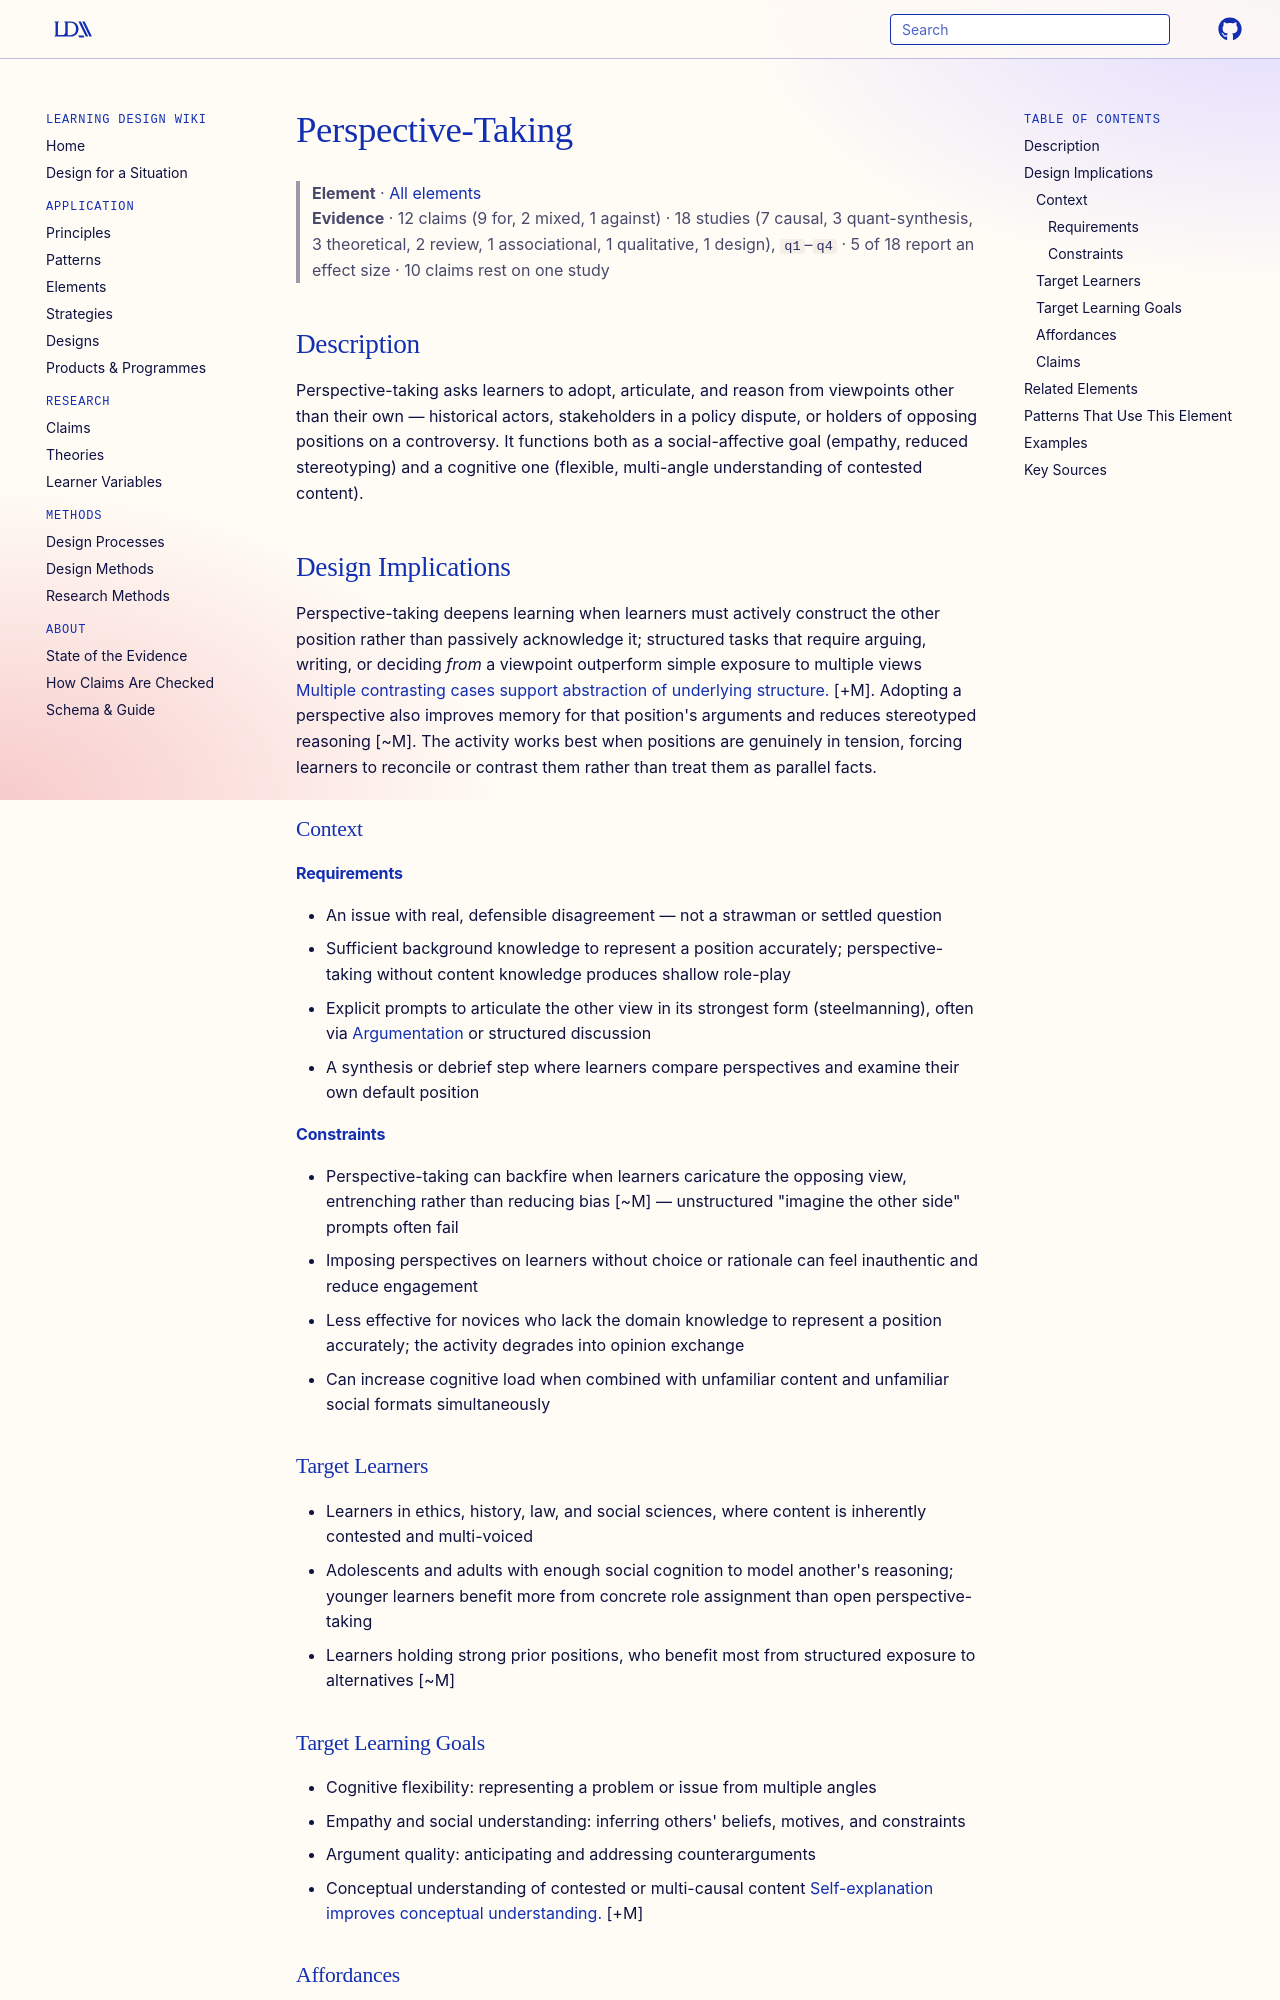

repository: Learning-Design-Alliance/learning-wiki · page: elements/perspective-taking/index.html · generator: mkdocs

---
type: element
id: perspective-taking
title: Perspective-Taking
description: Learners deliberately consider multiple viewpoints on an issue to build cognitive flexibility, empathy, and deeper conceptual understanding.
canonical: true
status: review
generated:
  by: "claude/unspecified"
  at: 2026-08-29
---

# Perspective-Taking

> **Element** · [All elements](index.md)
> **Evidence** · 12 claims (9 for, 2 mixed, 1 against) · 18 studies (7 causal, 3 quant-synthesis, 3 theoretical, 2 review, 1 associational, 1 qualitative, 1 design), `q1`–`q4` · 5 of 18 report an effect size · 10 claims rest on one study

## Description
Perspective-taking asks learners to adopt, articulate, and reason from viewpoints other than their own — historical actors, stakeholders in a policy dispute, or holders of opposing positions on a controversy. It functions both as a social-affective goal (empathy, reduced stereotyping) and a cognitive one (flexible, multi-angle understanding of contested content).

## Design Implications

Perspective-taking deepens learning when learners must actively construct the other position rather than passively acknowledge it; structured tasks that require arguing, writing, or deciding *from* a viewpoint outperform simple exposure to multiple views [Multiple contrasting cases support abstraction of underlying structure.](../claims/comparing-contrasting-cases-improves-learning.md) [+M]. Adopting a perspective also improves memory for that position's arguments and reduces stereotyped reasoning [~M]. The activity works best when positions are genuinely in tension, forcing learners to reconcile or contrast them rather than treat them as parallel facts.

### Context
#### Requirements
- An issue with real, defensible disagreement — not a strawman or settled question
- Sufficient background knowledge to represent a position accurately; perspective-taking without content knowledge produces shallow role-play
- Explicit prompts to articulate the other view in its strongest form (steelmanning), often via [Argumentation](argumentation.md) or structured discussion
- A synthesis or debrief step where learners compare perspectives and examine their own default position

#### Constraints
- Perspective-taking can backfire when learners caricature the opposing view, entrenching rather than reducing bias [~M] — unstructured "imagine the other side" prompts often fail
- Imposing perspectives on learners without choice or rationale can feel inauthentic and reduce engagement
- Less effective for novices who lack the domain knowledge to represent a position accurately; the activity degrades into opinion exchange
- Can increase cognitive load when combined with unfamiliar content and unfamiliar social formats simultaneously

### Target Learners
- Learners in ethics, history, law, and social sciences, where content is inherently contested and multi-voiced
- Adolescents and adults with enough social cognition to model another's reasoning; younger learners benefit more from concrete role assignment than open perspective-taking
- Learners holding strong prior positions, who benefit most from structured exposure to alternatives [~M]

### Target Learning Goals
- Cognitive flexibility: representing a problem or issue from multiple angles
- Empathy and social understanding: inferring others' beliefs, motives, and constraints
- Argument quality: anticipating and addressing counterarguments
- Conceptual understanding of contested or multi-causal content [Self-explanation improves conceptual understanding.](../claims/self-explanation-improves-conceptual-understanding.md) [+M]
